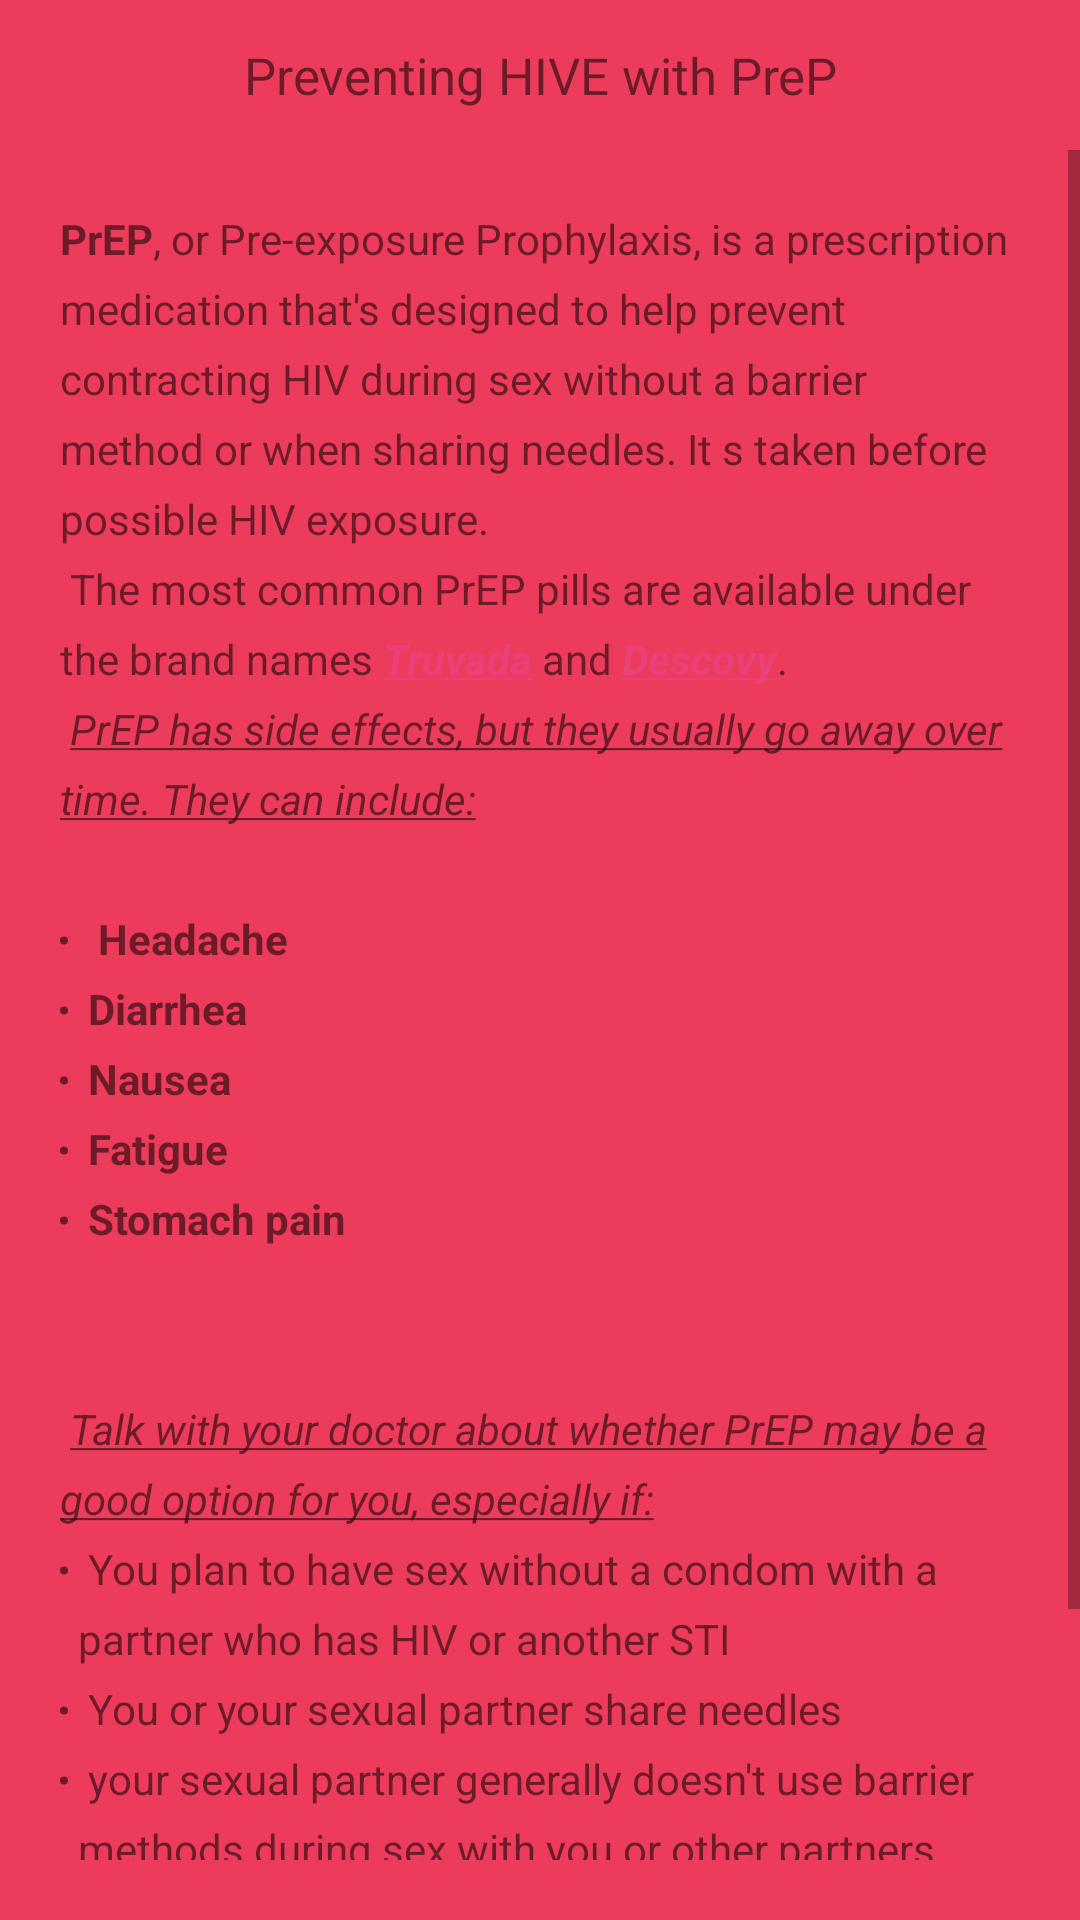

Reconstruct the res/layout file that produces this screen, plus the resources it refers to.
<!-- AndroidManifest.xml: application theme Theme.Test_wma -->
<!-- res/layout/activity_prevent_hiv.xml -->
<?xml version="1.0" encoding="utf-8"?>
<RelativeLayout xmlns:android="http://schemas.android.com/apk/res/android"
    xmlns:app="http://schemas.android.com/apk/res-auto"
    xmlns:tools="http://schemas.android.com/tools"
    android:layout_width="match_parent"
    android:layout_height="match_parent"
    tools:context=".PreventHIV"
    app:layout_scrollEffect="compress"
    android:background="@drawable/bb">


    <LinearLayout
        android:layout_width="match_parent"
        android:layout_height="match_parent"
        android:orientation="vertical">

        <TextView
            android:id="@+id/textView18"
            android:layout_width="match_parent"
            android:layout_height="50dp"
            android:text="Preventing HIVE with PreP"
            android:gravity="center"
            android:fontFamily="@font/comfortaa_bold"
            android:textSize="17sp" />

        <ScrollView
            android:layout_width="match_parent"
            android:layout_height="match_parent"
            android:padding="20dp"
            android:scrollbarFadeDuration="@integer/material_motion_duration_short_2"
            android:scrollbarStyle="outsideOverlay">

            <TextView
                android:id="@+id/textView19"
                android:layout_width="match_parent"
                android:layout_height="wrap_content"
                android:text="@string/Prevent_HIV_With_PrEP"
                android:lineSpacingExtra="7dp"
                android:linksClickable="true"/>
        </ScrollView>
    </LinearLayout>
</RelativeLayout>
<!-- resources referenced by this layout -->
<resources>
  <!-- drawable bb: jpg bitmap (drawable-v24, 53367 bytes) -->
  <string name="Prevent_HIV_With_PrEP"><b>PrEP</b>, or Pre-exposure Prophylaxis, is a prescription medication that\'s designed to help prevent contracting HIV during sex without a barrier method or when sharing needles. It s taken before possible HIV exposure.
  \n
  The most common PrEP pills are available under the brand names <u><b><i><a href="https://www.healthline.com/health-news/cost-of-hiv-prevention-drug-discouraging-people-from-doing-prep-therapy">Truvada</a></i></b></u> and <u><b><i><a href="https://www.healthline.com/health-news/what-to-know-about-fda-approved-second-prep-drug-for-hiv-prevention">Descovy</a></i></b></u>.
  \n
  <u><i>PrEP has side effects, but they usually go away over time. They can include:</i></u>
  \n\n
      <b>
  <ul>
  <li>Headache</li>\n
  <li>Diarrhea</li>\n
  <li>Nausea</li>\n
  <li>Fatigue</li>\n
  <li>Stomach pain</li>\n
  </ul>
      </b>
  \n\n
      <u><i>Talk with your doctor about whether PrEP may be a good option for you, especially if:</i></u>
  \n
  <ol>
  <li>You plan to have sex without a condom with a partner who has HIV or another STI</li>\n
  <li>You or your sexual partner share needles</li>\n
  <li>your sexual partner generally doesn\'t use barrier methods during sex with you or other partners</li>\n
  <li>Your sexual partner is a penis owner and has sex with other penis owners</li>\n
  </ol>
  \n\n\n
  
      </string>
  <style name="Theme.Test_wma" parent="Theme.MaterialComponents.DayNight.NoActionBar">
          
          <item name="colorPrimary">#CF1289</item>
          <item name="colorPrimaryVariant">#F08B07E8</item>
          <item name="colorOnPrimary">#050505</item>
          
          <item name="colorSecondary">#EC407A</item>
          <item name="colorSecondaryVariant">@color/purple_200</item>
          <item name="colorOnSecondary">@color/black</item>
          
          <item name="android:statusBarColor">#CA085C</item>
          
  
      </style>
  <!-- not gathered from this repository: default colours our renderer supplied (Android Studio template values) -->
  <color name="purple_200">#FFBB86FC</color>
  <color name="black">#FF000000</color>
</resources>
